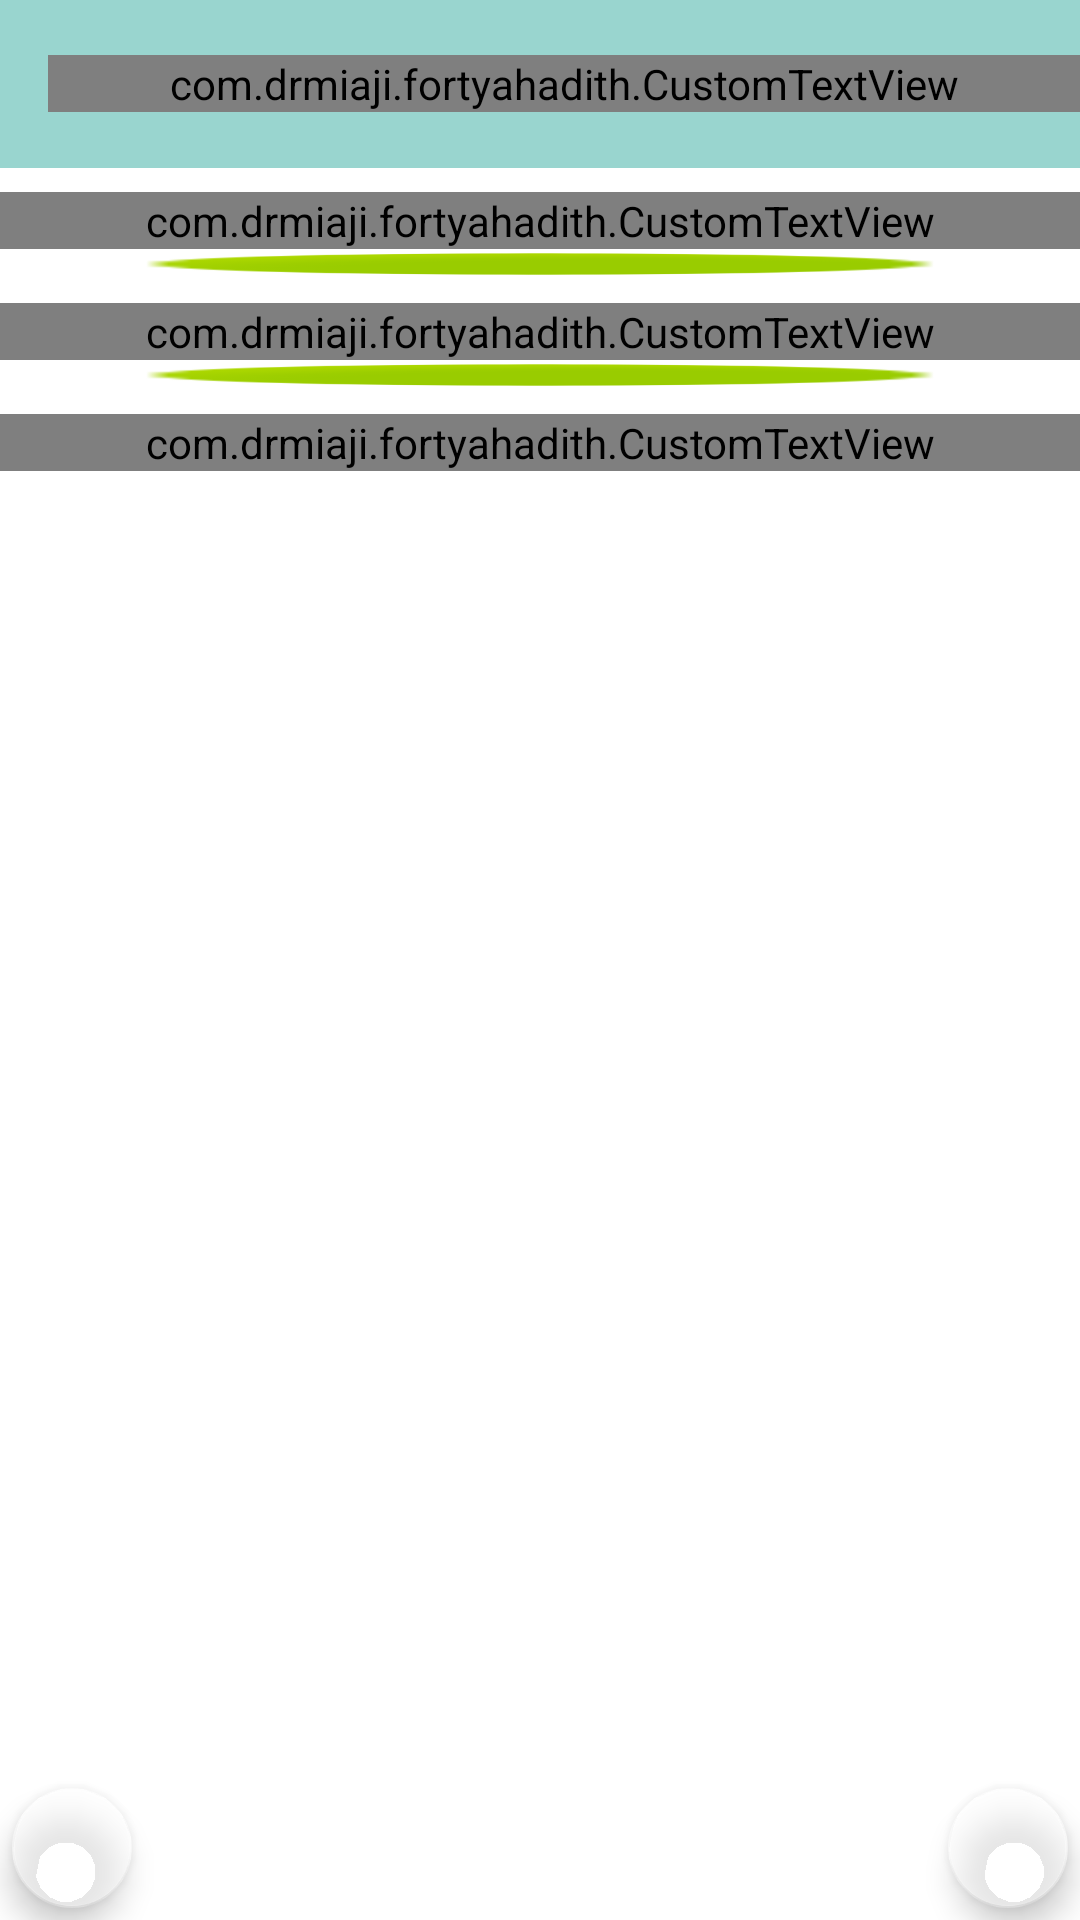

Produce the Android XML layout that renders to this screen, including the resource entries it uses.
<!-- AndroidManifest.xml: application theme AppTheme -->
<!-- res/layout/chap02.xml -->
<?xml version="1.0" encoding="utf-8"?>
<RelativeLayout xmlns:android="http://schemas.android.com/apk/res/android"
    xmlns:app="http://schemas.android.com/apk/res-auto"
    xmlns:tools="http://schemas.android.com/tools"
    android:layout_width="match_parent"
    android:layout_height="match_parent"
    tools:context="com.drmiaji.fortyahadith.chap02">

    <include
        android:id="@+id/app_bar"
        layout="@layout/app_bar"
        android:layout_width="match_parent"
        android:layout_height="wrap_content" />

    <ScrollView
        android:layout_width="match_parent"
        android:layout_height="wrap_content"
        android:layout_below="@id/app_bar">

        <LinearLayout
            android:layout_width="match_parent"
            android:layout_height="wrap_content"
            android:orientation="vertical">

            <com.drmiaji.fortyahadith.CustomTextView
                android:layout_width="match_parent"
                android:layout_height="wrap_content"
                android:layout_marginTop="8dp"
                android:paddingLeft="10dp"
                android:paddingRight="10dp"
                android:text="@string/chap02"
                android:textAlignment="center"
                android:textColor="#000000"
                android:textIsSelectable="true"
                android:textSize="22sp" />

            <View
                android:layout_width="wrap_content"
                android:layout_height="10dp"
                android:background="@android:drawable/presence_online" />

            <com.drmiaji.fortyahadith.CustomTextView
                android:layout_width="match_parent"
                android:layout_height="wrap_content"
                android:layout_marginTop="8dp"
                android:paddingLeft="10dp"
                android:paddingRight="10dp"
                android:text="@string/chap02a"
                android:textColor="#000000"
                android:textIsSelectable="true"
                android:textSize="22sp"
                app:font_name="mushaf" />

            <View
                android:layout_width="wrap_content"
                android:layout_height="10dp"
                android:background="@android:drawable/presence_online" />

            <com.drmiaji.fortyahadith.CustomTextView
                android:id="@+id/chap02"
                android:layout_width="match_parent"
                android:layout_height="wrap_content"
                android:layout_marginTop="8dp"
                android:paddingLeft="10dp"
                android:paddingRight="10dp"
                android:textColor="#000000"
                android:textIsSelectable="true"
                android:textSize="18sp" />
        </LinearLayout>
    </ScrollView>

    <com.google.android.material.floatingactionbutton.FloatingActionButton
        android:id="@+id/fableft"
        android:layout_width="wrap_content"
        android:layout_height="wrap_content"
        android:layout_alignParentStart="true"
        android:layout_alignParentLeft="true"
        android:layout_alignParentBottom="true"
        android:background="@android:drawable/screen_background_light_transparent"
        android:scaleType="fitCenter"
        app:backgroundTint="@android:drawable/screen_background_light_transparent"
        app:fabSize="mini"
        app:srcCompat="@drawable/previous_button" />

    <com.google.android.material.floatingactionbutton.FloatingActionButton
        android:id="@+id/fabright"
        android:layout_width="wrap_content"
        android:layout_height="wrap_content"
        android:layout_alignParentEnd="true"
        android:layout_alignParentRight="true"
        android:layout_alignParentBottom="true"
        android:background="@android:drawable/screen_background_light_transparent"
        android:scaleType="fitCenter"
        app:backgroundTint="@android:drawable/screen_background_light_transparent"
        app:fabSize="mini"
        app:srcCompat="@drawable/next_button" />
</RelativeLayout>
<!-- res/layout/app_bar.xml (included above) -->
<?xml version="1.0" encoding="utf-8"?>
<androidx.appcompat.widget.Toolbar xmlns:android="http://schemas.android.com/apk/res/android"
    android:id="@id/app_bar"
    android:layout_width="match_parent"
    android:layout_height="wrap_content"
    android:background="#99d5cf"
    android:textAlignment="center">

    <com.drmiaji.fortyahadith.CustomTextView
        android:layout_width="match_parent"
        android:layout_height="wrap_content"
        android:gravity="center"
        android:text="@string/app_name"
        android:textAlignment="gravity"
        android:textColor="#000000"
        android:textSize="20sp" />
</androidx.appcompat.widget.Toolbar>
<!-- resources referenced by this layout -->
<resources>
  <string name="app_name">চল্লিশ হাদিস\nমুখস্ত রাখার ফযিলত</string>
</resources>
